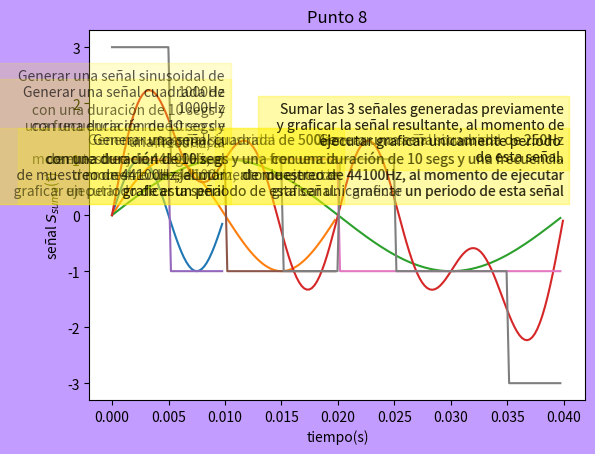

Python code for this plot:
"""
GUIA 1 -  PROCESAMIENTO DE SEÑALES
Sergio Palacios
"""
import numpy as np
import matplotlib.pyplot as plt

#Auxiliares
def graficar(titulo,xLabel,yLabel,color,xData,yData,descripcion,coord):
    plt.figure(num="Guia 1 - Sergio Palacios",facecolor=(color)) 
    plt.text(coord[0],coord[1],descripcion,ha='right',wrap=True,fontsize=10,backgroundcolor="#fff20030",color="#000000aa")
    plt.title(titulo)
    plt.xlabel(xLabel)
    plt.ylabel(yLabel)
    plt.plot(xData,yData) 
    plt.show()

def ondaSeno(Fm,w,T,a=1,phi=0):
    s = []
    for t in range(Fm*T):
        aux = (a*np.sin((2*np.pi/Fm)*w*t))+phi
        s.append(aux)   
    return np.array(s)

def ondaCuadrada(Fm,w,T,a=1,phi=0):
    s = []
    for t in range(Fm*T):
        aux = (np.sin((2*np.pi/Fm)*w*t))+phi
        if(aux < 0):
            s.append(-a)   
        else:
            s.append(a)
    return np.array(s)

# 1. señal sinusoidal de 1000Hz en 10 segs muestreo de 44100Hz, graficar 1 periodo

txt = ("""Generar una señal sinusoidal de 1000Hz
       con una duración de 10 segs y
       una frecuencia de muestreo de 44100Hz, al
       momento de ejecutar graficar un periodo
       de esta señal"""
       )

freq = 1000
tiempo = 10
muestreo = 44100

periodo = int(muestreo/freq)

t = np.linspace(0,10,muestreo)
x1 = ondaSeno(muestreo,freq,tiempo)

graficar('Punto 1','tiempo(s)',r'señal $X_1$(t)','#c39cff',t[:periodo],x1[:periodo],txt,[0.01,0.40])

# 2. señal sinusoidal de 500Hz en 10 segs muestreo de 44100Hz, graficar 1 periodo

txt = ("""Generar una señal sinusoidal de 500Hz
       con una duración de 10 segs y una frecuencia
       de muestreo de 44100Hz, al momento de
       ejecutar graficar un periodo de esta señal."""
       )

freq = 500
tiempo = 10
muestreo = 44100

periodo = int(muestreo/freq)

t = np.linspace(0,10,muestreo)
x2 = ondaSeno(muestreo,freq,tiempo)

graficar('Punto 2','tiempo(s)',r'señal $X_2$(t)','#f5ca95',t[:periodo],x2[:periodo],txt,[0.02,0.40])

# 3. señal sinusoidal de 250Hz en 10 segs muestreo de 44100Hz, graficar 1 periodo

txt = ("""Generar una señal sinusoidal de 250Hz
       con una duración de 10 segs y una frecuencia
       de muestreo de 44100Hz, al momento de ejecutar
       graficar un periodo de esta señal"""
       )

freq = 250
tiempo = 10
muestreo = 44100

periodo = int(muestreo/freq)

t = np.linspace(0,10,muestreo)
x3 = ondaSeno(muestreo,freq,tiempo)

graficar('Punto 3','tiempo(s)',r'señal $X_3$(t)','#95daf5',t[:periodo],x3[:periodo],txt,[0.04,0.40])

# 4. Sumar 3 señales anteriores y graficar la señal resultante, graficar 1 periodo

txt = ("""Sumar las 3 señales generadas previamente
    y graficar la señal resultante, al momento de
    ejecutar graficar unicamente periodo 
    de esta señal."""
    )

periodo = int(periodo)+1
xSuma = np.array([(x1[i] + x2[i] + x3[i]) for i in range(44100)])

graficar('Punto 4','tiempo(s)',r'señal $X_{suma}$(t)','#9cf08b',t[:periodo],xSuma[:periodo],txt,[0.04,1])

# 5. señal cuadrada de 1000Hz en 10 segs muestreo de 44100Hz, graficar 1 periodo

txt = ("""Generar una señal cuadrada de 1000Hz
    con una duración de 10 segs y una frecuencia
    de muestreo de 44100Hz, al momento de ejecutar
    graficar un periodo de esta señal"""
    )

freq = 1000
tiempo = 10
muestreo = 44100

periodo = int(muestreo/freq)

t = np.linspace(0,10,muestreo)
s1 = ondaCuadrada(muestreo,freq,tiempo)

graficar('Punto 5','tiempo(s)',r'señal $S_1$(t)','#c39cff',t[:periodo],s1[:periodo],txt,[0.01,0.40])

# 6. señal cuadrada de 500Hz en 10 segs muestreo de 44100Hz, graficar 1 periodo

txt = ("""Generar una señal cuadrada de 500Hz
    con una duración de 10 segs y una frecuencia
    de muestreo de 44100Hz, al momento de ejecutar
    graficar un periodo de esta señal."""
    )

freq = 500
tiempo = 10
muestreo = 44100

periodo = int(muestreo/freq)

t = np.linspace(0,10,muestreo)
s2 = ondaCuadrada(muestreo,freq,tiempo)

graficar('Punto 6','tiempo(s)',r'señal $S_2$(t)','#f5ca95',t[:periodo],s2[:periodo],txt,[0.02,0.40])

# 7. señal cuadrada de 250Hz en 10 segs muestreo de 44100Hz, graficar 1 periodo

txt = ("""Generar una señal cuadrada de 250Hz
    con una duración de 10 segs y una frecuencia
    de muestreo de 44100Hz, al momento de ejecutar
    graficar unicamente un periodo de esta señal"""
    )

freq = 250
tiempo = 10
muestreo = 44100

periodo = int(muestreo/freq)

t = np.linspace(0,10,muestreo)
s3 = ondaCuadrada(muestreo,freq,tiempo)

graficar('Punto 7','tiempo(s)',r'señal $S_3$(t)','#95daf5',t[:periodo],s3[:periodo],txt,[0.04,0.40])

# 8. Sumar 3 señales anteriores y graficar la señal resultante, graficar 1 periodo

txt = ("""Sumar las 3 señales generadas previamente
    y graficar la señal resultante, al momento de
    ejecutar graficar unicamente periodo 
    de esta señal."""
    )

periodo = int(periodo)
sSuma = np.array([(s1[i] + s2[i] + s3[i]) for i in range(44100)])

graficar('Punto 8','tiempo(s)',r'señal $S_{suma}$(t)','#9cf08b',t[:periodo],sSuma[:periodo],txt,[0.04,1])